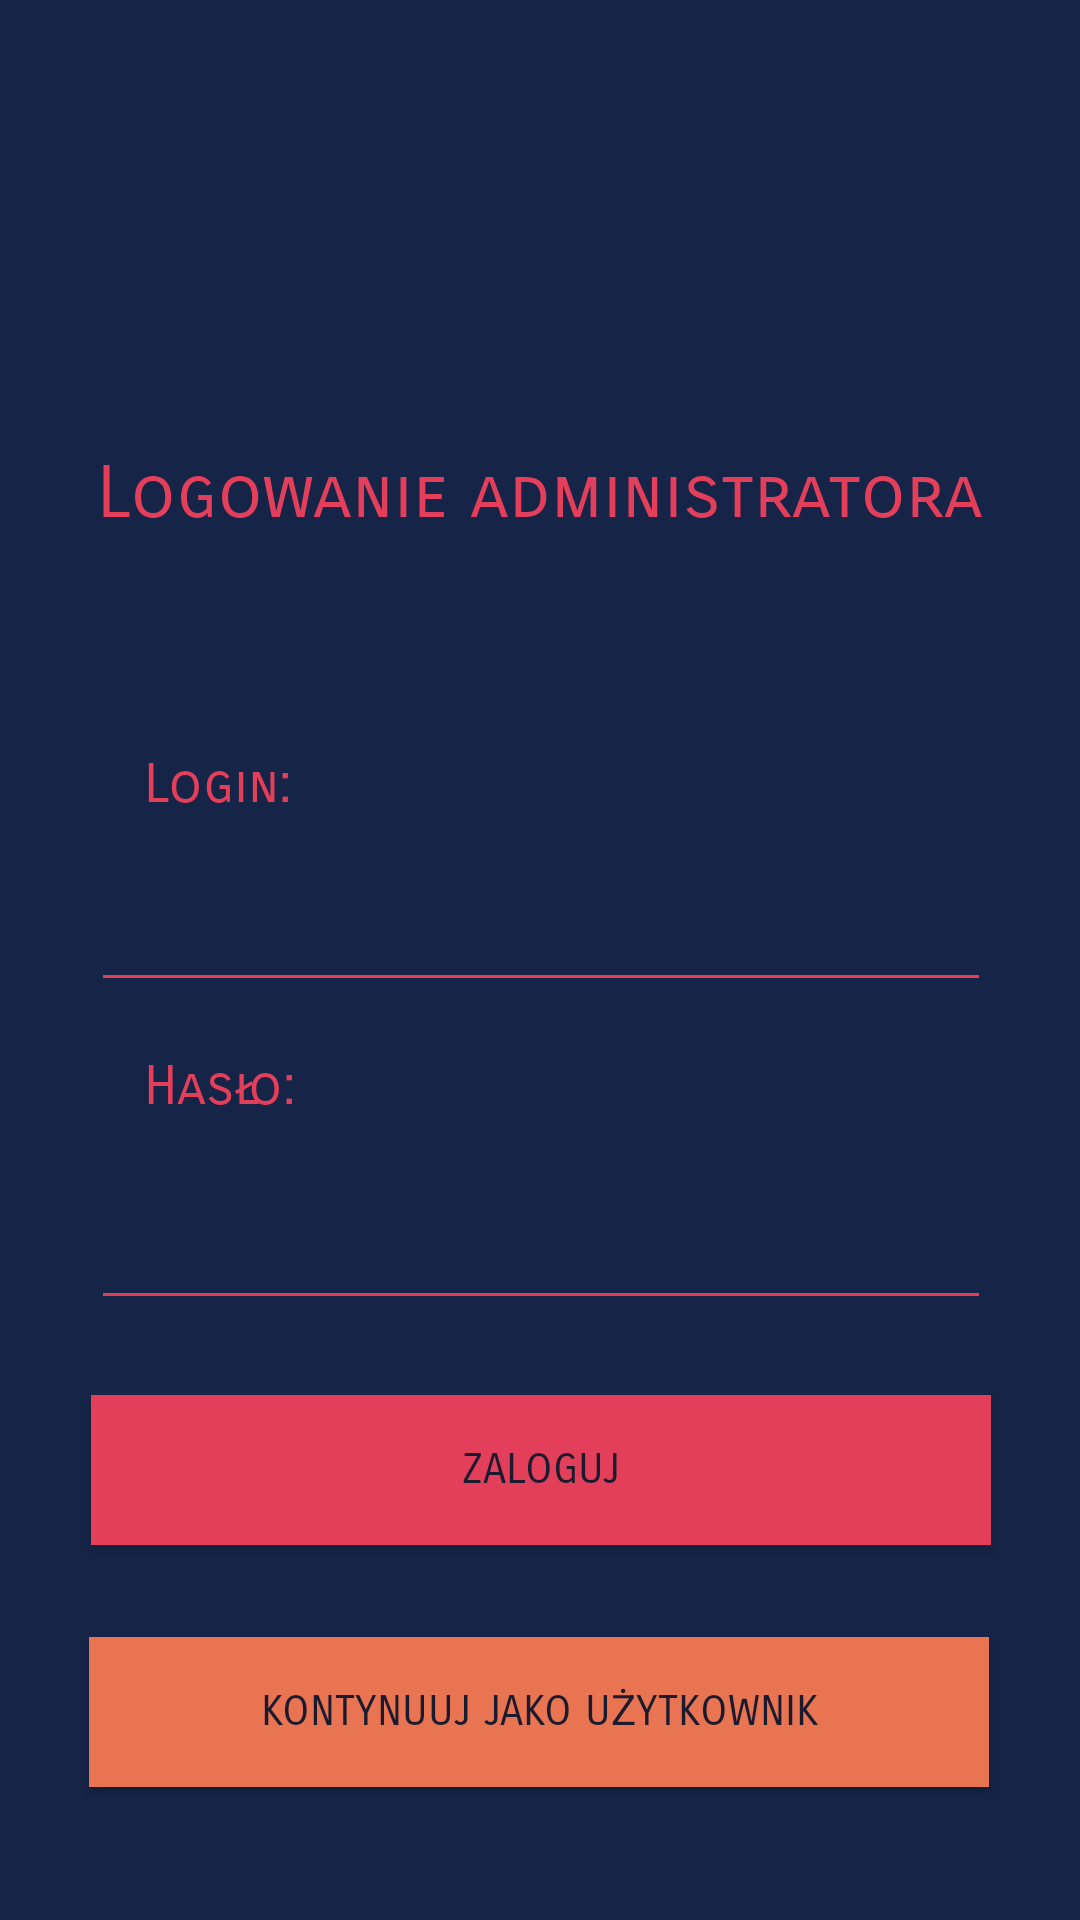

Android layout source for this screen:
<!-- AndroidManifest.xml: application theme AppTheme -->
<!-- res/layout/activity_login.xml -->
<?xml version="1.0" encoding="utf-8"?>
<androidx.constraintlayout.widget.ConstraintLayout xmlns:android="http://schemas.android.com/apk/res/android"
    xmlns:app="http://schemas.android.com/apk/res-auto"
    xmlns:tools="http://schemas.android.com/tools"
    android:layout_width="match_parent"
    android:layout_height="match_parent"
    tools:context=".MainScreen"
    android:background="@color/colorPrimary">

    <Button
        android:id="@+id/loginButton"
        android:layout_width="300dp"
        android:layout_height="50dp"
        android:background="@color/colorRose"
        android:fontFamily="sans-serif-smallcaps"
        android:text="Zaloguj"
        android:textColor="@color/colorAccent"
        app:layout_constraintBottom_toBottomOf="parent"
        app:layout_constraintEnd_toEndOf="parent"
        app:layout_constraintHorizontal_bias="0.504"
        app:layout_constraintStart_toStartOf="parent"
        app:layout_constraintTop_toBottomOf="@+id/passwordBlank"
        app:layout_constraintVertical_bias="0.166" />

    <Button
        android:id="@+id/continueButton"
        android:layout_width="300dp"
        android:layout_height="50dp"
        android:background="@color/sjenapalona"
        android:fontFamily="sans-serif-smallcaps"
        android:text="Kontynuuj jako użytkownik"
        android:textColor="@color/colorAccent"
        app:layout_constraintBottom_toBottomOf="parent"
        app:layout_constraintEnd_toEndOf="parent"
        app:layout_constraintHorizontal_bias="0.495"
        app:layout_constraintStart_toStartOf="parent"
        app:layout_constraintTop_toBottomOf="@+id/loginButton"
        app:layout_constraintVertical_bias="0.41" />

    <TextView
        android:id="@+id/textView"
        android:layout_width="wrap_content"
        android:layout_height="wrap_content"
        android:fontFamily="sans-serif-smallcaps"
        android:text="Login:"
        android:textColor="#e43f5a"
        android:textSize="18sp"
        app:layout_constraintBottom_toTopOf="@+id/loginBlank"
        app:layout_constraintEnd_toEndOf="parent"
        app:layout_constraintHorizontal_bias="0.154"
        app:layout_constraintStart_toStartOf="parent"
        app:layout_constraintTop_toTopOf="parent"
        app:layout_constraintVertical_bias="0.955" />

    <TextView
        android:id="@+id/textView2"
        android:layout_width="wrap_content"
        android:layout_height="wrap_content"
        android:fontFamily="sans-serif-smallcaps"
        android:text="Logowanie administratora"
        android:textColor="#e43f5a"
        android:textSize="24sp"
        app:layout_constraintBottom_toTopOf="@+id/loginBlank"
        app:layout_constraintEnd_toEndOf="parent"
        app:layout_constraintStart_toStartOf="parent"
        app:layout_constraintTop_toTopOf="parent"
        app:layout_constraintVertical_bias="0.588" />

    <TextView
        android:id="@+id/textView3"
        android:layout_width="wrap_content"
        android:layout_height="wrap_content"
        android:fontFamily="sans-serif-smallcaps"
        android:text="Hasło:"
        android:textColor="#e43f5a"
        android:textSize="18sp"
        app:layout_constraintBottom_toTopOf="@+id/passwordBlank"
        app:layout_constraintEnd_toEndOf="parent"
        app:layout_constraintHorizontal_bias="0.155"
        app:layout_constraintStart_toStartOf="parent"
        app:layout_constraintTop_toTopOf="parent"
        app:layout_constraintVertical_bias="0.954" />

    <EditText
        android:id="@+id/passwordBlank"
        android:layout_width="300dp"
        android:layout_height="50dp"
        android:layout_marginTop="56dp"
        android:ems="10"
        android:inputType="textPassword"
        android:textColor="#e43f5a"
        android:textColorHighlight="@color/colorRose"
        android:textColorLink="@color/colorRose"
        app:layout_constraintEnd_toEndOf="parent"
        app:layout_constraintHorizontal_bias="0.504"
        app:layout_constraintStart_toStartOf="parent"
        app:layout_constraintTop_toBottomOf="@+id/loginBlank" />

    <EditText
        android:id="@+id/loginBlank"
        android:layout_width="300dp"
        android:layout_height="50dp"
        android:layout_marginTop="284dp"
        android:ems="10"
        android:inputType="textPersonName"
        android:textColor="#e43f5a"
        android:textColorHighlight="@color/colorRose"
        android:textColorHint="@color/colorRose"
        android:textColorLink="@color/colorRose"
        app:layout_constraintEnd_toEndOf="parent"
        app:layout_constraintHorizontal_bias="0.504"
        app:layout_constraintStart_toStartOf="parent"
        app:layout_constraintTop_toTopOf="parent" />

    <ImageView
        android:id="@+id/imageView2"
        android:layout_width="256dp"
        android:layout_height="122dp"
        app:layout_constraintBottom_toBottomOf="parent"
        app:layout_constraintEnd_toEndOf="parent"
        app:layout_constraintHorizontal_bias="0.496"
        app:layout_constraintStart_toStartOf="parent"
        app:layout_constraintTop_toTopOf="parent"
        app:layout_constraintVertical_bias="0.026"
        app:srcCompat="@drawable/car"
        tools:ignore="MissingConstraints" />

</androidx.constraintlayout.widget.ConstraintLayout>
<!-- resources referenced by this layout -->
<resources>
  <color name="colorAccent">#1b1b2f</color>
  <color name="colorPrimary">#162447</color>
  <color name="colorRose">#e43f5a</color>
  <color name="sjenapalona">#E97451</color>
  <style name="AppTheme" parent="Theme.AppCompat.Light.DarkActionBar">
          
          <item name="colorPrimary">@color/colorPrimary</item>
          <item name="colorPrimaryDark">@color/colorAnotherBlue</item>
          <item name="colorAccent">@color/colorAccent</item>
          <item name="android:textColorPrimary">@color/colorRose</item>
          <item name="android:textColorSecondary">@color/colorRose</item>
      </style>
  <color name="colorAnotherBlue">#1f4068</color>
</resources>
